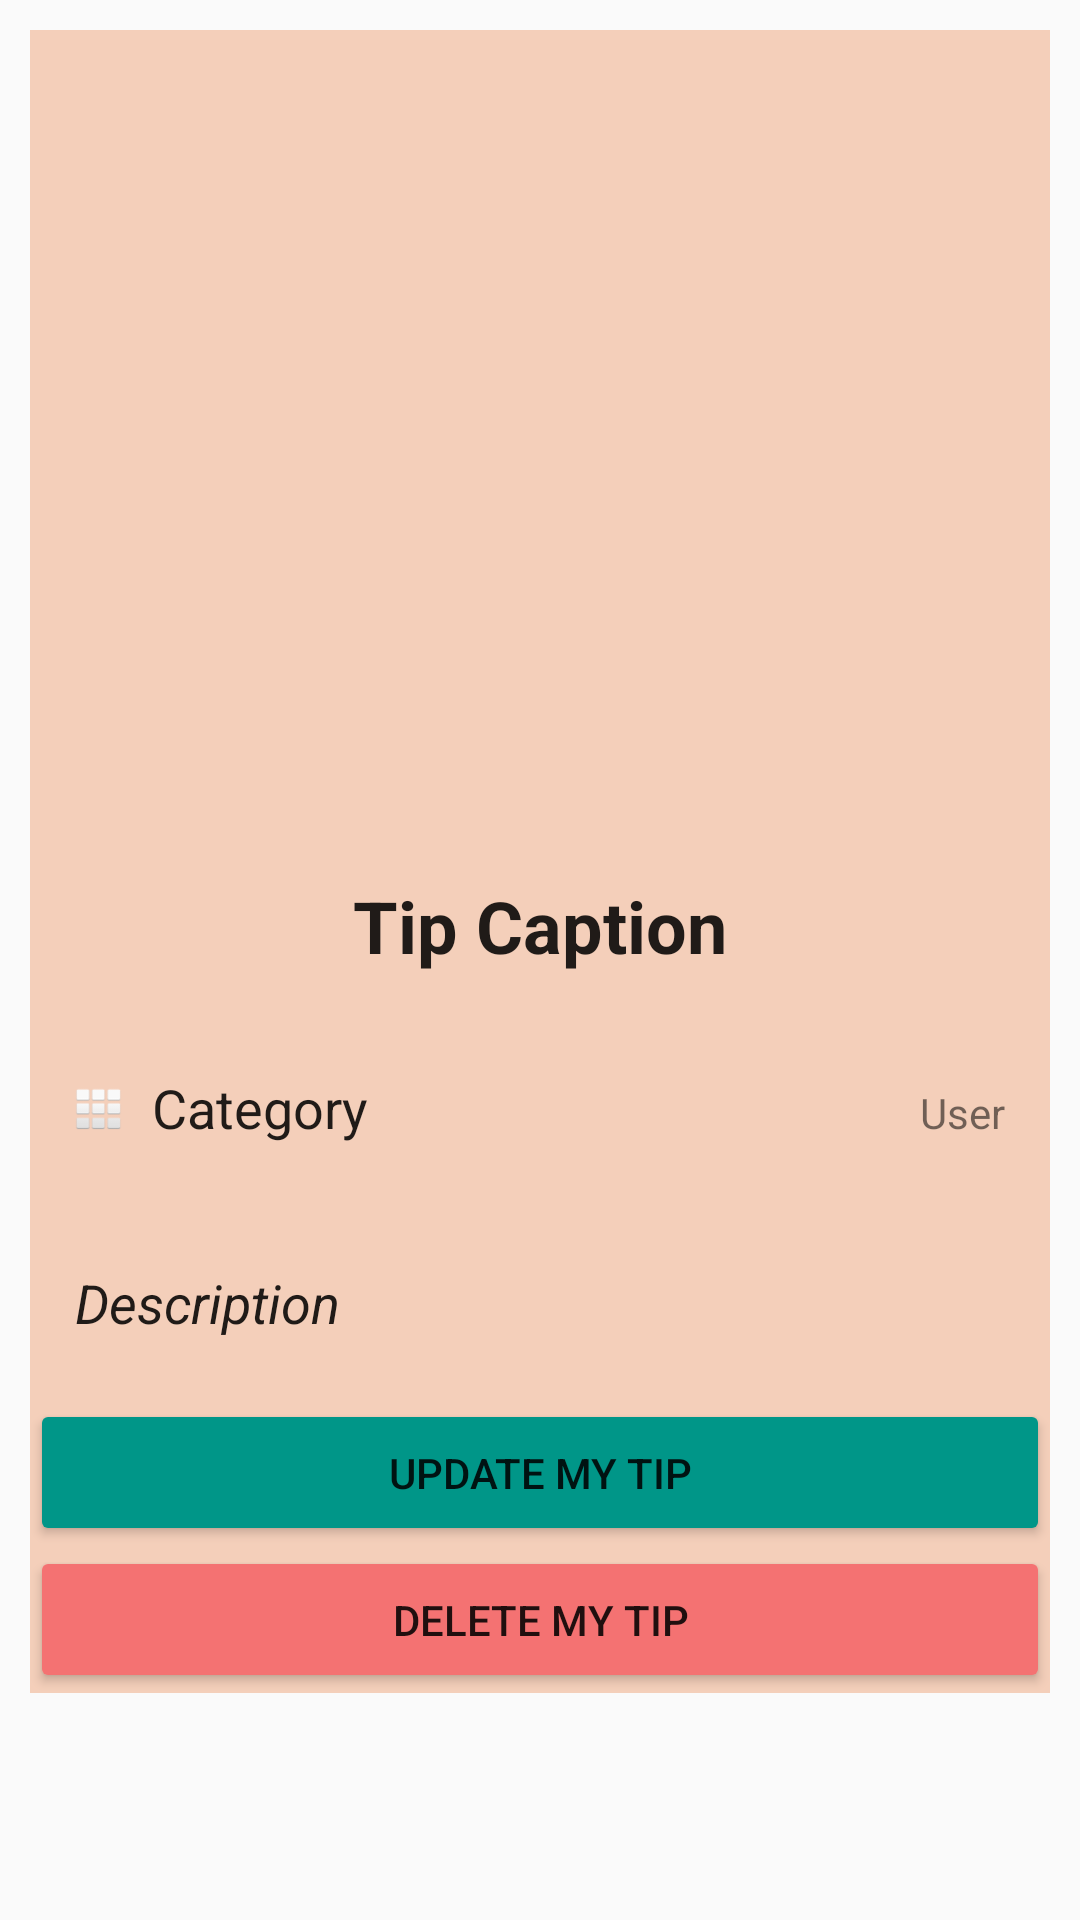

Android layout source for this screen:
<!-- AndroidManifest.xml: application theme AppTheme -->
<!-- res/layout/activity_tip_detailed_view.xml -->
<?xml version="1.0" encoding="utf-8"?>
<RelativeLayout xmlns:android="http://schemas.android.com/apk/res/android"
    xmlns:app="http://schemas.android.com/apk/res-auto"
    xmlns:tools="http://schemas.android.com/tools"
    android:layout_width="match_parent"
    android:layout_height="match_parent"
    android:background="@drawable/back"
    tools:context=".TipDetailedView">

    <ScrollView
        android:layout_width="match_parent"
        android:layout_height="match_parent"
        android:layout_margin="10dp">

        <LinearLayout
            android:layout_width="match_parent"
            android:layout_height="wrap_content"
            android:background="#F4CFBA"
            android:orientation="vertical">

            <ImageView
                android:id="@+id/post_Tip_Image"
                android:layout_width="match_parent"
                android:layout_height="252dp"
                android:adjustViewBounds="true"
                android:contentDescription="image"
                android:padding="10dp"
                tools:srcCompat="@android:drawable/ic_menu_gallery" />

            <EditText
                android:id="@+id/post_Tip_Caption"
                android:layout_width="match_parent"
                android:layout_height="50dp"
                android:layout_gravity="center"
                android:layout_marginTop="20dp"
                android:backgroundTint="#00FFFFFF"
                android:text="Tip Caption"
                android:textAlignment="center"
                android:textSize="24sp"
                android:textStyle="bold" />


            <LinearLayout
                android:layout_width="wrap_content"
                android:layout_height="wrap_content"
                android:layout_gravity="center"
                android:orientation="horizontal"
                android:padding="15dp">

                <ImageView
                    android:id="@+id/imageView8"
                    android:layout_width="20dp"
                    android:layout_height="45dp"
                    android:layout_weight="1"
                    app:srcCompat="@android:drawable/ic_dialog_dialer" />

                <EditText
                    android:id="@+id/post_Tip_Category"
                    android:layout_width="match_parent"
                    android:layout_height="wrap_content"
                    android:backgroundTint="#00FFFFFF"
                    android:paddingLeft="10dp"
                    android:text="Category"
                    android:textAlignment="viewStart">

                </EditText>

                <Space
                    android:layout_width="150dp"
                    android:layout_height="18dp"
                    android:layout_weight="1" />

                <ImageView
                    android:id="@+id/imageView7"
                    android:layout_width="29dp"
                    android:layout_height="40dp"
                    android:layout_weight="1"
                    app:srcCompat="@drawable/editpen" />

                <TextView
                    android:id="@+id/post_Tip_User"
                    android:layout_width="match_parent"
                    android:layout_height="wrap_content"
                    android:backgroundTint="#00FFFFFF"
                    android:paddingLeft="10dp"
                    android:text="User"
                    android:textAlignment="viewStart">
                </TextView>

            </LinearLayout>

            <MultiAutoCompleteTextView
                android:id="@+id/post_Tip_Description"
                android:layout_width="match_parent"
                android:layout_height="wrap_content"
                android:layout_gravity="center"
                android:layout_marginTop="0dp"
                android:backgroundTint="#00FFFFFF"
                android:padding="15dp"
                android:text="Description"
                android:textAlignment="gravity"
                android:textStyle="italic">

            </MultiAutoCompleteTextView>

            <Button
                android:id="@+id/update_btn"
                android:layout_width="match_parent"
                android:layout_height="wrap_content"
                android:backgroundTint="#009688"
                android:layout_marginTop="5dp"
                android:padding="15dp"
                android:text="Update My Tip" />

            <Button
                android:id="@+id/remove_btn"
                android:layout_width="match_parent"
                android:layout_height="wrap_content"
                android:backgroundTint="#F47272"
                android:padding="15dp"
                android:text="Delete My Tip" />

        </LinearLayout>
    </ScrollView>

</RelativeLayout>
<!-- resources referenced by this layout -->
<resources>
  <style name="AppTheme" parent="Theme.AppCompat.Light.DarkActionBar">
          
          <item name="colorPrimary">#D15E50</item>
          <item name="colorPrimaryDark">#9E392E</item>
          <item name="colorAccent">@color/colorAccent</item>
      </style>
  <color name="colorAccent">#000000</color>
</resources>
